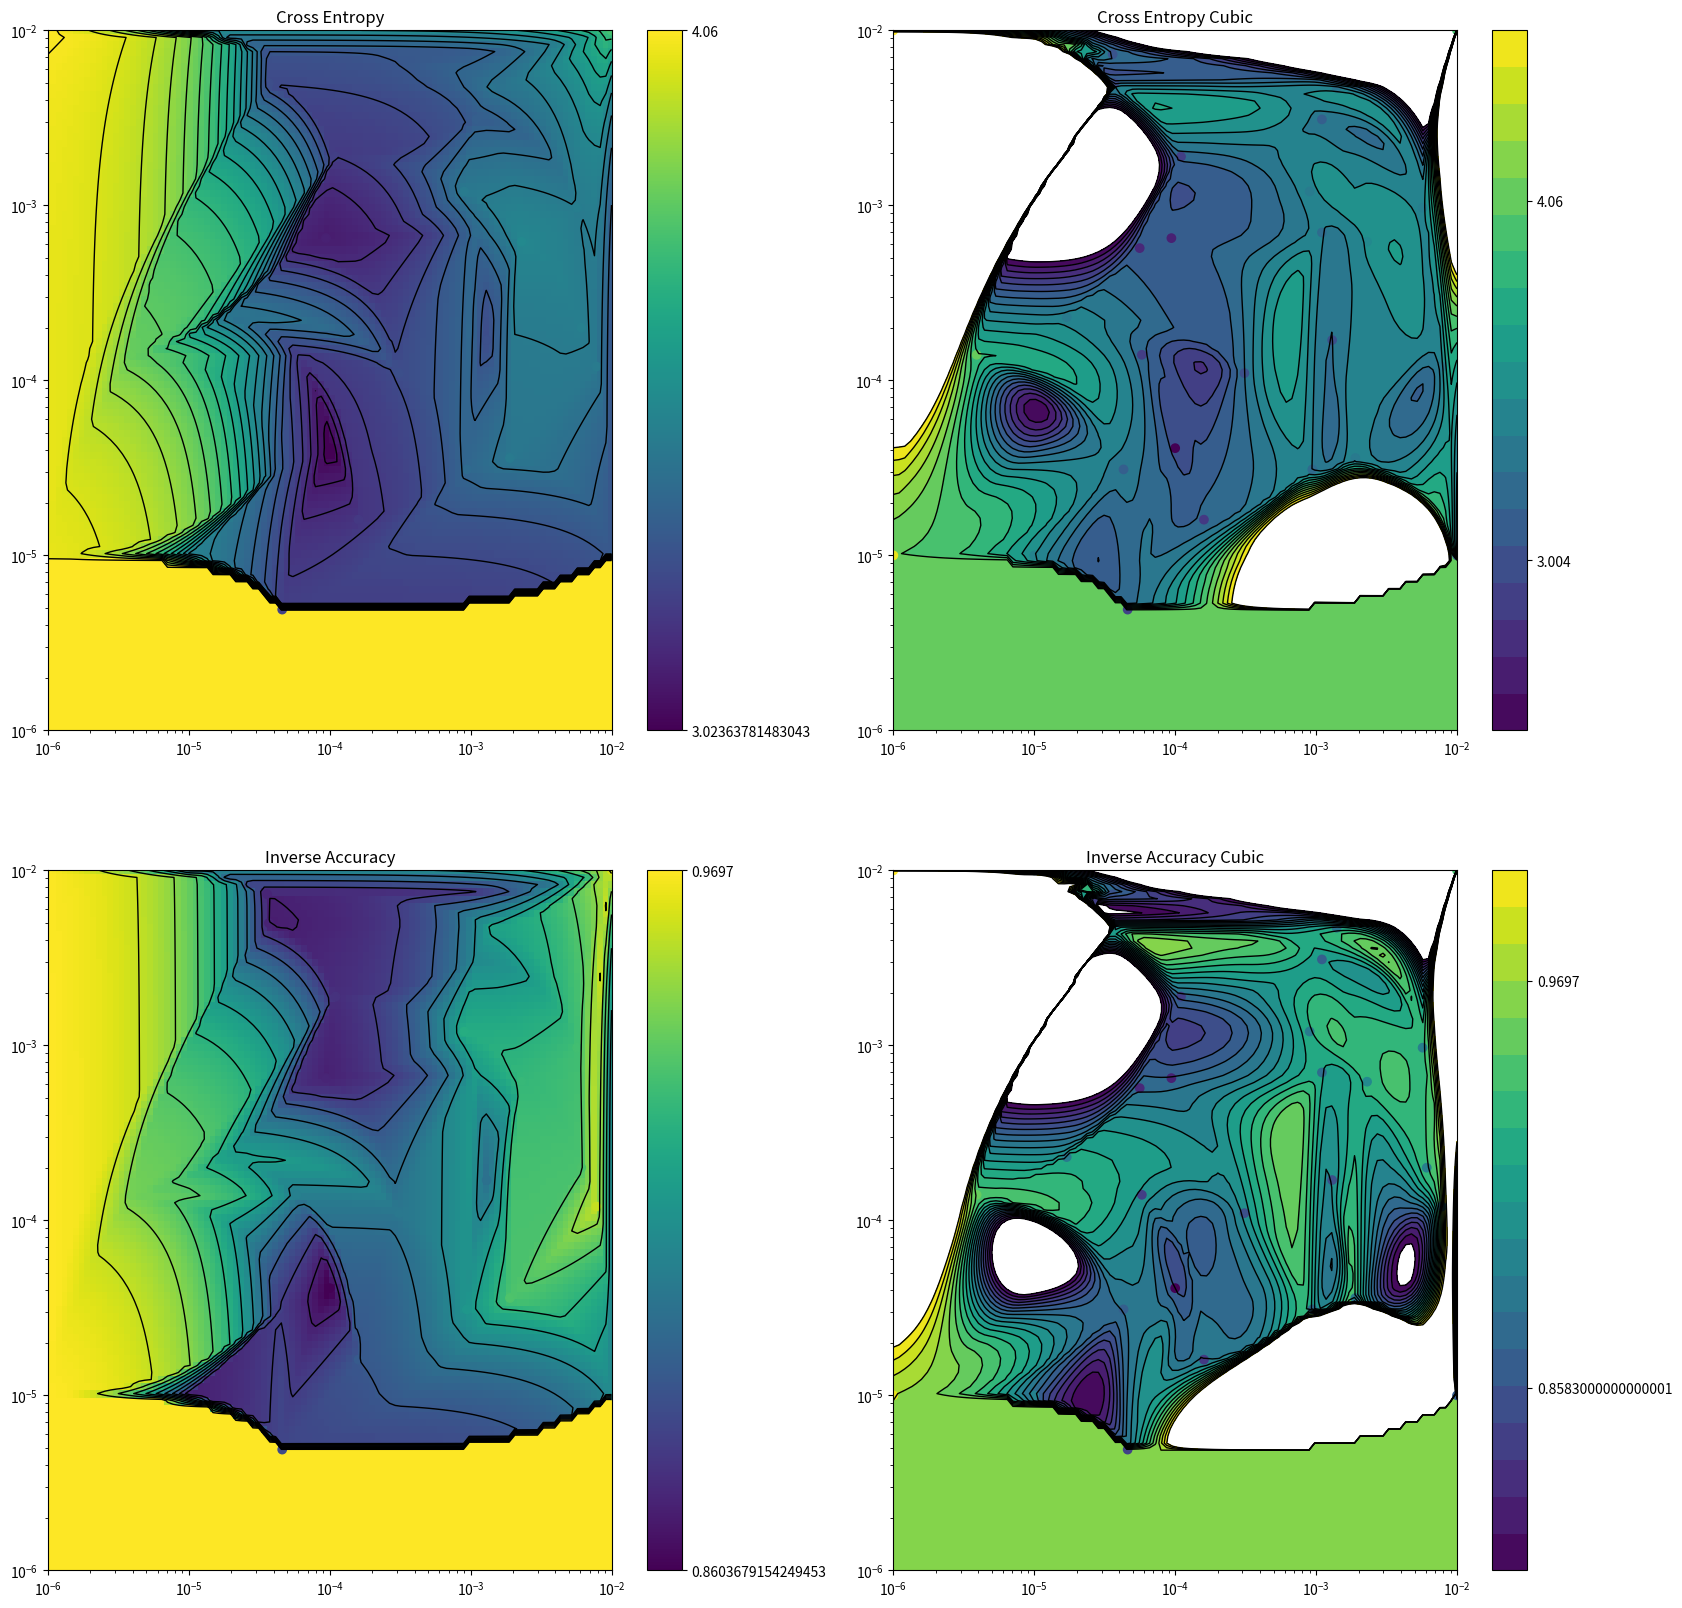

Reproduce this figure in Python.
import itertools
import numpy as np
import matplotlib.pyplot as plt
from scipy.interpolate import griddata
from scipy.interpolate import Rbf

def main():
    # Generate Data...
    numdata = 100
    x = np.array([0.0023, 0.00011, 0.000094, 0.0061, 0.000036, 0.00016, 0.0078, 0.0013, 0.000043, 0.00001, 0.00001, 0.01, 0.000001, 0.01, 0.000037, 0.000017, 0.0000039, 0.0009, 0.0014, 0.000056, 0.000001, 0.00031, 0.0057, 0.0011, 0.0001, 0.0011, 0.0019, 0.000058, 0.00094, 0.000046])
    y = np.array([0.00062, 0.0019, 0.00065, 0.0002, 0.0073, 0.000016, 0.00012, 0.00017, 0.000031, 0.00001, 0.01, 0.00001, 0.01, 0.01, 0.005, 0.00023, 0.00014, 0.0012, 0.0047, 0.00057, 0.00001, 0.00011, 0.00097, 0.0031, 0.000041, 0.0007, 0.000036, 0.00014, 0.000031, 0.0000049])
    z = np.array([3.5, 3.2, 3.1, 3.46, 3.279, 3.18, 3.44, 3.26, 3.32, 3.478, 3.496, 3.306, 4.06, 3.748, 3.252, 3.435, 3.815, 3.439, 3.411, 3.122, 4.023, 3.259, 3.45, 3.32, 3.004, 3.374, 3.433, 3.196, 3.367, 3.214])
    z2 = 1 - np.array([0.067, 0.126, 0.13, 0.062, 0.13, 0.11, 0.04, 0.1, 0.12, 0.13, 0.093, 0.0879, 0.0309, 0.038, 0.131, 0.0775, 0.05348, 0.07273, 0.07754, 0.1238, 0.0303, 0.09697, 0.06417, 0.08824, 0.1417, 0.08, 0.0615, 0.09358, 0.08289, 0.1168])
    

    # Fit a 3rd order, 2d polynomial
    #m = polyfit2d(x,y,z, 5)

    levels = np.linspace(np.min(z) - 0.5, np.max(z) + 0.5, 20)
    levels2 = np.linspace(np.min(z2) - 0.05, 1, 20)

    # Evaluate it on a grid...
    nx, ny = 100, 100
    xx, yy = np.meshgrid(np.logspace(-6, -2, nx), 
                         np.logspace(-6, -2, ny))

    points = np.column_stack((x,y))
    zz = griddata(points, z, (xx, yy), method='linear', fill_value=np.max(z))
    #zz[(zz < np.min(z))] = np.min(z)
    #zz[(zz > np.max(z))] = np.max(z)
    zz2 = griddata(points, z, (xx, yy), method='cubic', fill_value=np.max(z))
    zz3 = griddata(points, z2, (xx, yy), method='linear', fill_value=np.max(z2))
    zz4 = griddata(points, z2, (xx, yy), method='cubic', fill_value=np.max(z2))
    #zz2[(zz2 < np.min(z2))] = np.min(z2)
    #zz2[(zz2 > np.max(z2))] = np.max(z2)
    
    #rbf = Rbf(x,y,z)
    #zz =rbf(xx, yy)
    
    #zz = polyval2d(xx, yy, m)

    # Plot
    plt.figure(figsize=(20, 20))
    plt.subplot(221)
    plt.title('Cross Entropy')

    axes = plt.gca()
    axes.set_xlim([0.000001, 0.01])
    axes.set_ylim([0.000001, 0.01])
    mm = plt.pcolor(xx, yy, zz)
    plt.contour(xx, yy, zz, 20, linewidths=1, colors='k')
    cbar = plt.colorbar(mm, ticks=[np.min(zz), np.max(zz)])
    cbar.ax.set_yticklabels([str(np.min(zz)), str(np.max(zz))])
    plt.scatter(x, y, c=z)
    plt.yscale('log')
    plt.xscale('log')

    plt.subplot(222)
    plt.title('Cross Entropy Cubic')

    axes = plt.gca()
    axes.set_xlim([0.000001, 0.01])
    axes.set_ylim([0.000001, 0.01])
    mm = plt.contourf(xx, yy, zz2, levels)
    plt.contour(xx, yy, zz2, levels, linewidths=1, colors='k')
    cbar = plt.colorbar(mm, ticks=[np.min(z), np.max(z)])
    cbar.ax.set_yticklabels([str(np.min(z)), str(np.max(z))])
    plt.scatter(x, y, c=z)
    plt.yscale('log')
    plt.xscale('log')

    plt.subplot(223)
    plt.title('Inverse Accuracy')
    axes = plt.gca()
    axes.set_xlim([0.000001, 0.01])
    axes.set_ylim([0.000001, 0.01])
    #plt.imshow(zz, extent=(0.000001, 0.01, 0.000001, 0.01))
    mm = plt.pcolor(xx, yy, zz3)
    plt.contour(xx, yy, zz3, 10, linewidths=1, colors='k')
    cbar = plt.colorbar(mm, ticks=[np.min(zz3), np.max(zz3)])
    cbar.ax.set_yticklabels([str(np.min(zz3)), str(np.max(zz3))])
    #plt.imshow(grid_z2.T, extent=(0.000001, 0.01, 0.000001, 0.01), origin='lower')
    plt.scatter(x, y, c=z2)
    plt.yscale('log')
    plt.xscale('log')

    plt.subplot(224)
    plt.title('Inverse Accuracy Cubic')

    axes = plt.gca()
    axes.set_xlim([0.000001, 0.01])
    axes.set_ylim([0.000001, 0.01])
    mm = plt.contourf(xx, yy, zz4, levels2)
    plt.contour(xx, yy, zz4, levels2, linewidths=1, colors='k')
    cbar = plt.colorbar(mm, ticks=[np.min(z2), np.max(z2)])
    cbar.ax.set_yticklabels([str(np.min(z2)), str(np.max(z2))])
    plt.scatter(x, y, c=z)
    plt.yscale('log')
    plt.xscale('log')

    plt.show()

def polyfit2d(x, y, z, order=3):
    ncols = (order + 1)**2
    G = np.zeros((x.size, ncols))
    ij = itertools.product(range(order+1), range(order+1))
    for k, (i,j) in enumerate(ij):
        G[:,k] = x**i * y**j
    m, _, _, _ = np.linalg.lstsq(G, z)
    return m

def polyval2d(x, y, m):
    order = int(np.sqrt(len(m))) - 1
    ij = itertools.product(range(order+1), range(order+1))
    z = np.zeros_like(x)
    for a, (i,j) in zip(m, ij):
        z += a * x**i * y**j
    return z

main()

